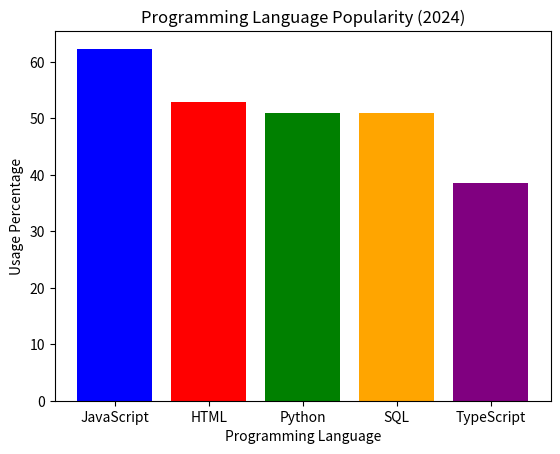

The script that saved this image:
import matplotlib.pyplot as plt

# Pseudocode:
# 1. create a dictionary storing programming languages and their popularity
# 2. draw a bar graph
# 3. allow users to query the percentage of usage of a language

# Create a dictionary to store programming language data
language_popularity = {
    "JavaScript": 62.3,
    "HTML": 52.9,
    "Python": 51,
    "SQL": 51,
    "TypeScript": 38.5
}

# Drawing Bar Charts
plt.bar(language_popularity.keys(), language_popularity.values(), color=['blue', 'red', 'green', 'orange', 'purple'])
plt.xlabel("Programming Language")
plt.ylabel("Usage Percentage")
plt.title("Programming Language Popularity (2024)")
plt.show()

# Query the usage of a language (you can modify the language_to_check variable)
language_to_check = "Python"  # Modify this variable to query other languages
if language_to_check in language_popularity:
    print(f"The usage percentage of {language_to_check} is {language_popularity[language_to_check]}%")
else:
    print("Language not found.")
    
# Print the dictionary again after the query to show it matches the input
print("Programming Language Popularity Dictionary after query:")
print(language_popularity)